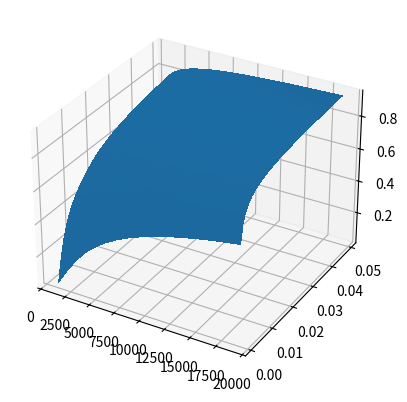

Reproduce this figure in Python.
import numpy as np
import scipy.stats as stats
import matplotlib.pyplot as plt
#from matplotlib import cm

from mpl_toolkits.mplot3d import Axes3D

fig = plt.figure()
ax = fig.add_subplot(111, projection='3d')

n = np.arange(1000, 20000, 1000)
p = np.arange(0.001, 0.05, 0.001)
n, p = np.meshgrid(n, p)
#aa = 1.0 * a / (a + b)
#bb = 1.0 * a * b / (1.0 * (a + b) * (a + b) * (a + b + 1))
#print bb

#x = np.arange(0.0001, 1, 0.0001)
#y = stats.beta.cdf(x, a, b)

a = n
b = n * p
zz = stats.beta.ppf(0.025, b, a-b)/p
#ax.plot_surface(n,p,zz)
#ax.plot_wireframe(n,p,zz)
ax.plot_surface(n,p,zz, rstride=1, cstride=1, linewidth=0, antialiased=False)
#print stats.beta.ppf(0.975, a, b)
plt.show()
'''
#z = stats.norm.cdf(x, aa, bb)
plt.plot3(a,b,z,color='b')
#plt.plot(x,z,color='r')
plt.title('Gauss and Beta: a=%.1f, b=%.1f' % (a,b))
plt.xlabel('a')
plt.ylabel('b')
plt.zlabel('b')
plt.show()
'''